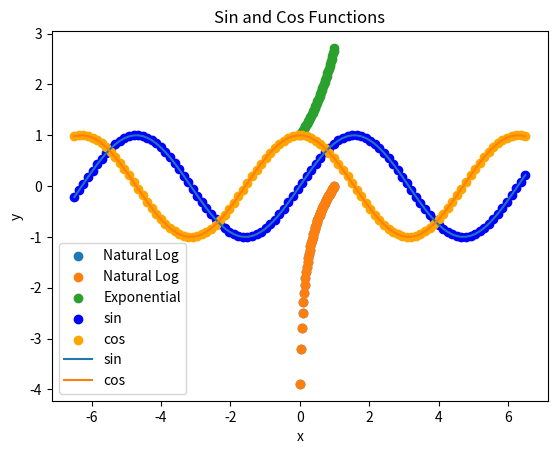

Write the Python code that produced this figure.
import numpy as np
import matplotlib.pyplot as plt

x = np.linspace(0,1,50)
y = np.log(x)
z = np.exp(x)
plt.scatter(x, y, label="Natural Log")

plt.scatter(x, y, label="Natural Log")
plt.scatter(x, z, label="Exponential")
plt.xlabel("x")
plt.ylabel("y")
plt.title("Natural Log and Exponential Functions")
plt.legend(loc="lower right")
plt.show()

x2 = np.linspace(-6.5,6.5,100)
y_sin = np.sin(x2)
y_cos = np.cos(x2)
plt.scatter(x2, y_sin, label="sin", color="blue")
plt.scatter(x2, y_cos, label="cos", color="orange")
plt.show()

x2 = np.linspace(-6.5,6.5,100)
y_sin = np.sin(x2)
y_cos = np.cos(x2)
plt.plot(x2, y_sin, label="sin")
plt.plot(x2, y_cos, label="cos")
plt.xlabel("x")
plt.ylabel("y")
plt.title("Sin and Cos Functions")
plt.legend(loc="lower left")
plt.show()
#This code was created with the help of ChatGBT